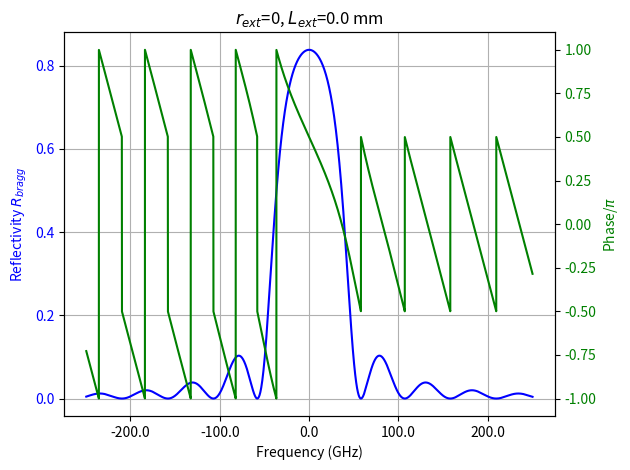
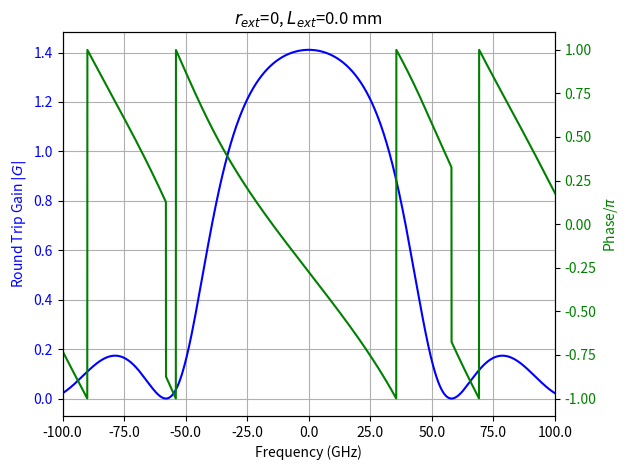

These charts were generated, in order, by the following Python code:
'''
Created on Mar 12, 2018

[redacted]
'''

import scipy
import numpy as np
from numpy import pi
import cmath
import math
import matplotlib.pyplot as plt
from matplotlib.ticker import FormatStrFormatter

c = 3e8
WL = np.linspace(1548e-9, 1552e-9, 10000)
WL_D = 1550e-9
freq = c / WL
freq_center = c / (WL_D)
L_A = 140e-6
L_G = 780e-6
L_P = 0e-6
# L_ext = 0
r1 = np.sqrt(0.99)
r1 = 0.32
r_ext = np.sqrt(0.1)
# r_ext = 0.1
r_ext = 0
n_gain = 3.7
n_air = 1.
n_poly = 1.46
n_poly = 3.2
n_clad = 1.45
n_core = 1.48
n_eff = 3.244
n_eff = 3.7

# kappa_L = 1.8
# kappa = kappa_L / L_G

kappa = 20 * 100
kappa_L = kappa * L_G

delta_f_z = c / (n_gain * L_G * np.sqrt(1 + (kappa_L / pi)**2))
print("delta_f_z = %s GHz" % (delta_f_z / 1e9))

delta_f_A = c / (2 * (n_gain * L_A + n_gain * L_G))
print("delta_f_A = %s GHz" % (delta_f_A / 1e9))

# =========================================================================
# delta_f_P = c / (2 * (n_gain * (L_G + L_P)))
# print ("delta_f_P = %s GHz" % (delta_f_P / 1e9))
# print delta_f_z / delta_f_P
# =========================================================================

delta_f_T = c / (2 * (n_gain * L_A + n_eff * (L_G)))
print("delta_f_T = %s GHz" % (delta_f_T / 1e9))

R_BGA = delta_f_z / delta_f_A
print("R_BGA = %s" % (R_BGA))


# kappa = 30 * 100


# 1st way
delta_beta = 2 * pi * n_eff * (1 / WL - 1 / WL_D)
delta = delta_beta
gama = np.sqrt(kappa**2 + (1j * delta_beta)**2)

T11 = np.cosh(gama * L_G) - 1j * delta / gama * np.sinh(gama * L_G)
T12 = -1j * kappa / gama * np.sinh(gama * L_G)
T21 = 1j * kappa / gama * np.sinh(gama * L_G)
T22 = np.cosh(gama * L_G) + 1j * delta / gama * np.sinh(gama * L_G)
det_T = T11 * T22 - T21 * T12

r = 1j * kappa * np.sinh(gama * L_G) / ((1j * delta_beta) *
                                        np.sinh(gama * L_G) + gama * np.cosh(gama * L_G))

# r = kappa * np.sinh(gama * L_G) / ((1j * delta_beta) *
#                                    np.sinh(gama * L_G) + gama * np.cosh(gama * L_G))

beta_1 = 2 * pi * n_poly / WL
beta_2 = 2 * pi * n_poly / WL
W1 = np.exp(-2j * (beta_1 * L_G))
W2 = np.exp(-2j * (beta_2 * L_P))    # without propagation loss
# r_eff = (r * W1 + r_ext * W2) / (1 + r * W1 * r_ext * W2)

# =========================================================================
# r_eff = (r + r_ext * W2) / (1 + r * r_ext * W2) * W1
#
# r_eff = ((np.cosh(gama * L_G) - 1j * delta_beta / gama * np.sinh(gama * L_G)) * r_ext * W1 * W2 + (-1j * kappa / gama * np.sinh(gama * L_G))
#          ) / ((1j * kappa / gama * np.sinh(gama * L_G)) * r_ext * W1 * W2 + (np.cosh(gama * L_G) + 1j * delta_beta / gama * np.sinh(gama * L_G)))
#
# T12 = -1j * kappa / gama * np.sinh(gama * L_G)
# T21 = 1j * kappa / gama * np.sinh(gama * L_G)
# r_eff = (T11 * r_ext * W1 * W2 + T12) / (T21 * r_ext * W1 * W2 + T22)
# =========================================================================

r_eff = T21 / T11 + (det_T / T11**2 * r_ext * W2) / \
    (1 + T12 / T11 * r_ext * W2)    # tqian derived

# =========================================================================
# r_eff = r + (det_T / (T11**2) * r_ext * W2) / \
#     (1 + T12 / T11 * r_ext * W2)    # tqian derived
# =========================================================================

gain = 27.368 * 100     # 27.368 cm^-1
gain = 16 * 100
gain = 100 * 100
beta_3 = 2 * pi * n_gain / WL + 1j * (gain / 2)
G = r1 * np.exp(-2j * (beta_3 * L_A)) * r_eff
G = r1 * np.exp(-2j * (beta_3 * L_A)) * r


r_bragg = np.absolute(r)
r_phi = (np.angle(r)) / pi

r_eff_ref = np.absolute(r_eff)
r_eff_phi = np.angle(r_eff) / pi

G_abs = np.absolute(G)
G_phi = np.angle(G) / pi

# 1st plot
fig, ax1 = plt.subplots()
color = 'blue'
ax1.set_xlabel('Frequency (GHz)')
ax1.set_ylabel('Reflectivity $R_{bragg}$', color=color)
ax1.plot(((freq - freq_center) / 1e9), r_bragg **
         2, label="$R_{bragg}$", color=color)
ax1.tick_params(axis='y', labelcolor=color)
ax1.grid()
# ax1.legend(loc=0)
ax2 = ax1.twinx()  # instantiate a second axes that shares the same x-axis
color = 'green'
# we already handled the x-label with ax1
ax2.set_ylabel('Phase/$\pi$', color=color)
ax2.plot(((freq - freq_center) / 1e9), (r_phi),
         label="$\phi_{bragg}$", color=color)
ax2.tick_params(axis='y', labelcolor=color)
# ax2.legend(loc=0)
ax2.xaxis.set_major_formatter(FormatStrFormatter('%.1f'))
plt.title("$r_{ext}$=%s, $L_{ext}$=%s mm" % (r_ext, L_P * 1000))
fig.tight_layout()  # otherwise the right y-label is slightly clipped

# =========================================================================
# # 2nd plot
# fig, ax1 = plt.subplots()
# color = 'blue'
# ax1.set_xlabel('Frequency (GHz)')
# ax1.set_ylabel('Reflectivity $R_{eff}$', color=color)
# ax1.plot(((freq - freq_center) / 1e9), r_eff_ref **
#          2, label="$R_{eff}$", color=color)
# # ax1.set_xlim(-100, 100)
# ax1.tick_params(axis='y', labelcolor=color)
# # ax1.legend(loc=0)
# ax2 = ax1.twinx()  # instantiate a second axes that shares the same x-axis
# color = 'green'
# # we already handled the x-label with ax1
# ax2.set_ylabel('Phase/$\pi$', color=color)
# ax2.plot(((freq - freq_center) / 1e9), r_eff_phi,
#          label="$\phi_{eff}$", color=color)
# # ax2.set_xlim(-100, 100)
# ax2.tick_params(axis='y', labelcolor=color)
# # ax2.legend(loc=0)
# # ax2.xaxis.set_major_formatter(FormatStrFormatter('%.3f'))
# plt.title("$r_{ext}$=%s, $L_{ext}$=%s mm" % (r_ext, L_P * 1000))
# fig.tight_layout()  # otherwise the right y-label is slightly clipped
# =========================================================================


# 3rd plot
(freq - freq_center)
fig, ax1 = plt.subplots()
color = 'blue'
ax1.set_xlabel('Frequency (GHz)')
ax1.set_ylabel('Round Trip Gain $|G|$', color=color)
ax1.plot(((freq - freq_center) / 1e9), (G_abs**2), label="$|G|$", color=color)
ax1.set_xlim(-100, 100)
ax1.tick_params(axis='y', labelcolor=color)
ax1.grid()
ax2 = ax1.twinx()  # instantiate a second axes that shares the same x-axis
color = 'green'
# we already handled the x-label with ax1
ax2.set_ylabel('Phase/$\pi$', color=color)
ax2.plot(((freq - freq_center) / 1e9), (G_phi), label="$\phi$", color=color)
ax1.set_xlim(-100, 100)
ax2.tick_params(axis='y', labelcolor=color)
ax2.xaxis.set_major_formatter(FormatStrFormatter('%.1f'))
plt.title("$r_{ext}$=%s, $L_{ext}$=%s mm" % (r_ext, L_P * 1000))
fig.tight_layout()  # otherwise the right y-label is slightly clipped


# [redacted]
# np.savetxt(path + 'RTG_squared_%sum_gain_%s_%smm_verify.txt' % (L_A * 1e3, r_ext, L_P * 1e3), np.transpose(
#     [((freq - freq_center) / 1e9), G_abs**2, G_phi]), fmt='%1.8e', delimiter='\t')

plt.show()
